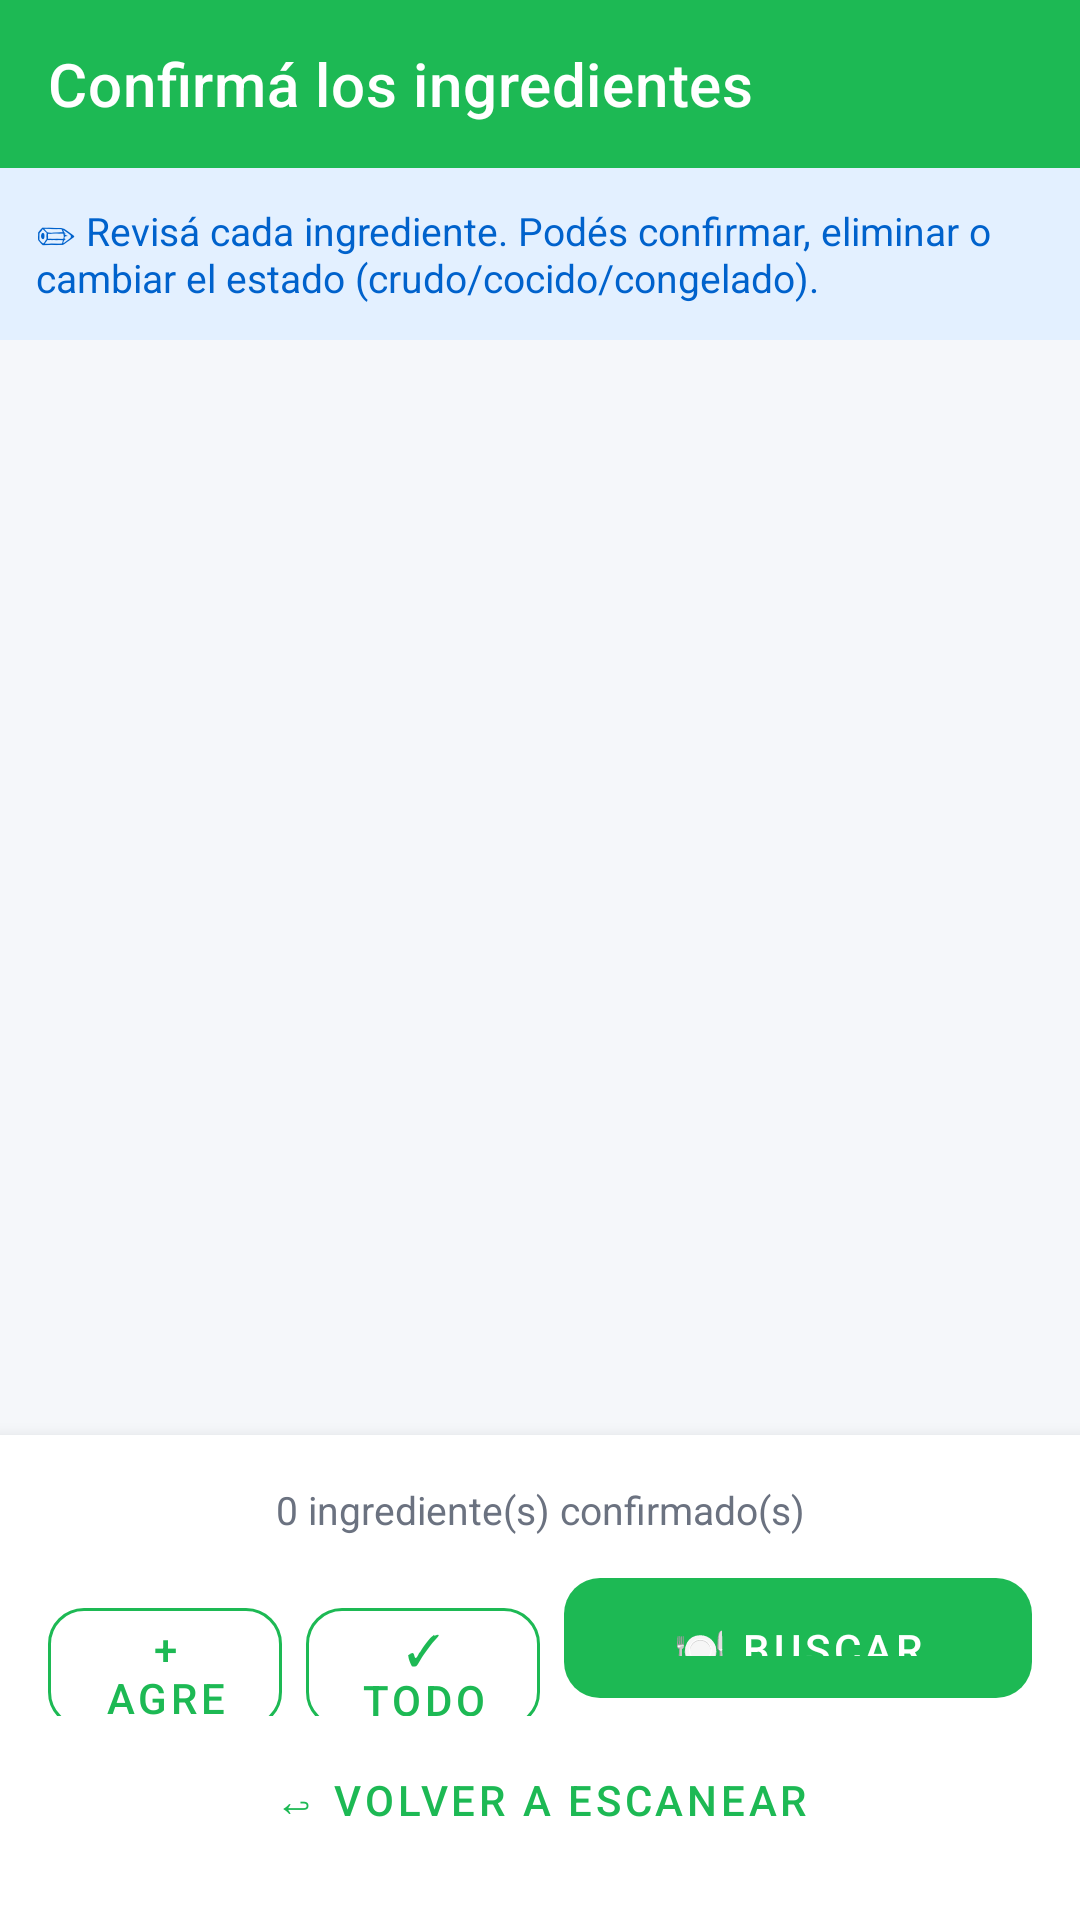

Layout XML and referenced resources for this Android screen:
<!-- AndroidManifest.xml: application theme Theme.HIP -->
<!-- res/layout/activity_ingredient_review.xml -->
<?xml version="1.0" encoding="utf-8"?>
<LinearLayout xmlns:android="http://schemas.android.com/apk/res/android"
    xmlns:app="http://schemas.android.com/apk/res-auto"
    android:layout_width="match_parent"
    android:layout_height="match_parent"
    android:orientation="vertical"
    android:background="@color/hip_background">

    
    <com.google.android.material.appbar.MaterialToolbar
        android:layout_width="match_parent"
        android:layout_height="?attr/actionBarSize"
        app:title="Confirmá los ingredientes"
        app:titleTextColor="@android:color/white"
        android:background="@color/hip_green" />

    
    <TextView
        android:layout_width="match_parent"
        android:layout_height="wrap_content"
        android:background="@color/hip_blue_light"
        android:padding="12dp"
        android:text="✏ Revisá cada ingrediente. Podés confirmar, eliminar o cambiar el estado (crudo/cocido/congelado)."
        android:textSize="13sp"
        android:textColor="@color/hip_blue_dark" />

    
    <TextView
        android:id="@+id/tvEmptyState"
        android:layout_width="match_parent"
        android:layout_height="wrap_content"
        android:padding="24dp"
        android:text="No se detectaron ingredientes automáticamente.\nAgregalos manualmente."
        android:textSize="15sp"
        android:textColor="@color/hip_text_secondary"
        android:gravity="center"
        android:visibility="gone" />

    
    <androidx.recyclerview.widget.RecyclerView
        android:id="@+id/rvIngredients"
        android:layout_width="match_parent"
        android:layout_height="0dp"
        android:layout_weight="1"
        android:padding="8dp"
        android:clipToPadding="false" />

    
    <LinearLayout
        android:layout_width="match_parent"
        android:layout_height="wrap_content"
        android:orientation="vertical"
        android:background="@color/hip_surface"
        android:elevation="8dp"
        android:padding="16dp">

        <TextView
            android:id="@+id/tvConfirmedCount"
            android:layout_width="match_parent"
            android:layout_height="wrap_content"
            android:text="0 ingrediente(s) confirmado(s)"
            android:textSize="13sp"
            android:textColor="@color/hip_text_secondary"
            android:gravity="center"
            android:layout_marginBottom="8dp" />

        <LinearLayout
            android:layout_width="match_parent"
            android:layout_height="wrap_content"
            android:orientation="horizontal">

            <com.google.android.material.button.MaterialButton
                android:id="@+id/btnAddIngredient"
                style="@style/Widget.HIP.Button.Secondary"
                android:layout_width="0dp"
                android:layout_height="52dp"
                android:layout_weight="1"
                android:layout_marginEnd="8dp"
                android:text="+ Agregar" />

            <com.google.android.material.button.MaterialButton
                android:id="@+id/btnConfirmAll"
                style="@style/Widget.HIP.Button.Secondary"
                android:layout_width="0dp"
                android:layout_height="52dp"
                android:layout_weight="1"
                android:layout_marginEnd="8dp"
                android:text="✓ Todos" />

            <com.google.android.material.button.MaterialButton
                android:id="@+id/btnFindRecipes"
                style="@style/Widget.HIP.Button.Primary"
                android:layout_width="0dp"
                android:layout_height="52dp"
                android:layout_weight="2"
                android:text="🍽 Buscar recetas"
                android:enabled="false" />
        </LinearLayout>

        <com.google.android.material.button.MaterialButton
            android:id="@+id/btnScanAgain"
            style="@style/Widget.MaterialComponents.Button.TextButton"
            android:layout_width="match_parent"
            android:layout_height="wrap_content"
            android:text="↩ Volver a escanear"
            android:layout_marginTop="4dp" />
    </LinearLayout>

</LinearLayout>
<!-- resources referenced by this layout -->
<resources>
  <color name="hip_background">#F5F7FA</color>
  <color name="hip_blue_dark">#0062CC</color>
  <color name="hip_blue_light">#E3F0FF</color>
  <color name="hip_green">#1DB954</color>
  <color name="hip_surface">#FFFFFF</color>
  <color name="hip_text_secondary">#6B7280</color>
  <style name="Widget.HIP.Button.Primary" parent="Widget.MaterialComponents.Button">
          <item name="backgroundTint">@color/hip_green</item>
          <item name="android:textColor">@color/white</item>
          <item name="cornerRadius">12dp</item>
          <item name="android:paddingTop">14dp</item>
          <item name="android:paddingBottom">14dp</item>
      </style>
  <style name="Widget.HIP.Button.Secondary" parent="Widget.MaterialComponents.Button.OutlinedButton">
          <item name="strokeColor">@color/hip_green</item>
          <item name="android:textColor">@color/hip_green</item>
          <item name="cornerRadius">12dp</item>
      </style>
  <style name="Theme.HIP" parent="Theme.MaterialComponents.DayNight.DarkActionBar">
          <item name="colorPrimary">@color/hip_green</item>
          <item name="colorPrimaryVariant">@color/hip_green_dark</item>
          <item name="colorOnPrimary">@color/white</item>
          <item name="colorSecondary">@color/hip_blue</item>
          <item name="colorSecondaryVariant">@color/hip_blue_dark</item>
          <item name="colorOnSecondary">@color/white</item>
          <item name="android:colorBackground">@color/hip_background</item>
          <item name="colorSurface">@color/hip_surface</item>
          <item name="colorOnSurface">@color/hip_text_primary</item>
          <item name="android:statusBarColor">@color/hip_green_dark</item>
          <item name="actionBarStyle">@style/Theme.HIP.ActionBar</item>
      </style>
  <color name="white">#FFFFFF</color>
  <color name="hip_green_dark">#158A3E</color>
  <color name="hip_blue">#0A84FF</color>
  <color name="hip_text_primary">#1A1A2E</color>
  <style name="Theme.HIP.ActionBar" parent="Widget.AppCompat.ActionBar">
          <item name="background">@color/hip_green</item>
          <item name="titleTextStyle">@style/Theme.HIP.ActionBar.TitleText</item>
      </style>
  <style name="Theme.HIP.ActionBar.TitleText" parent="TextAppearance.AppCompat.Widget.ActionBar.Title">
          <item name="android:textColor">@color/white</item>
      </style>
</resources>
